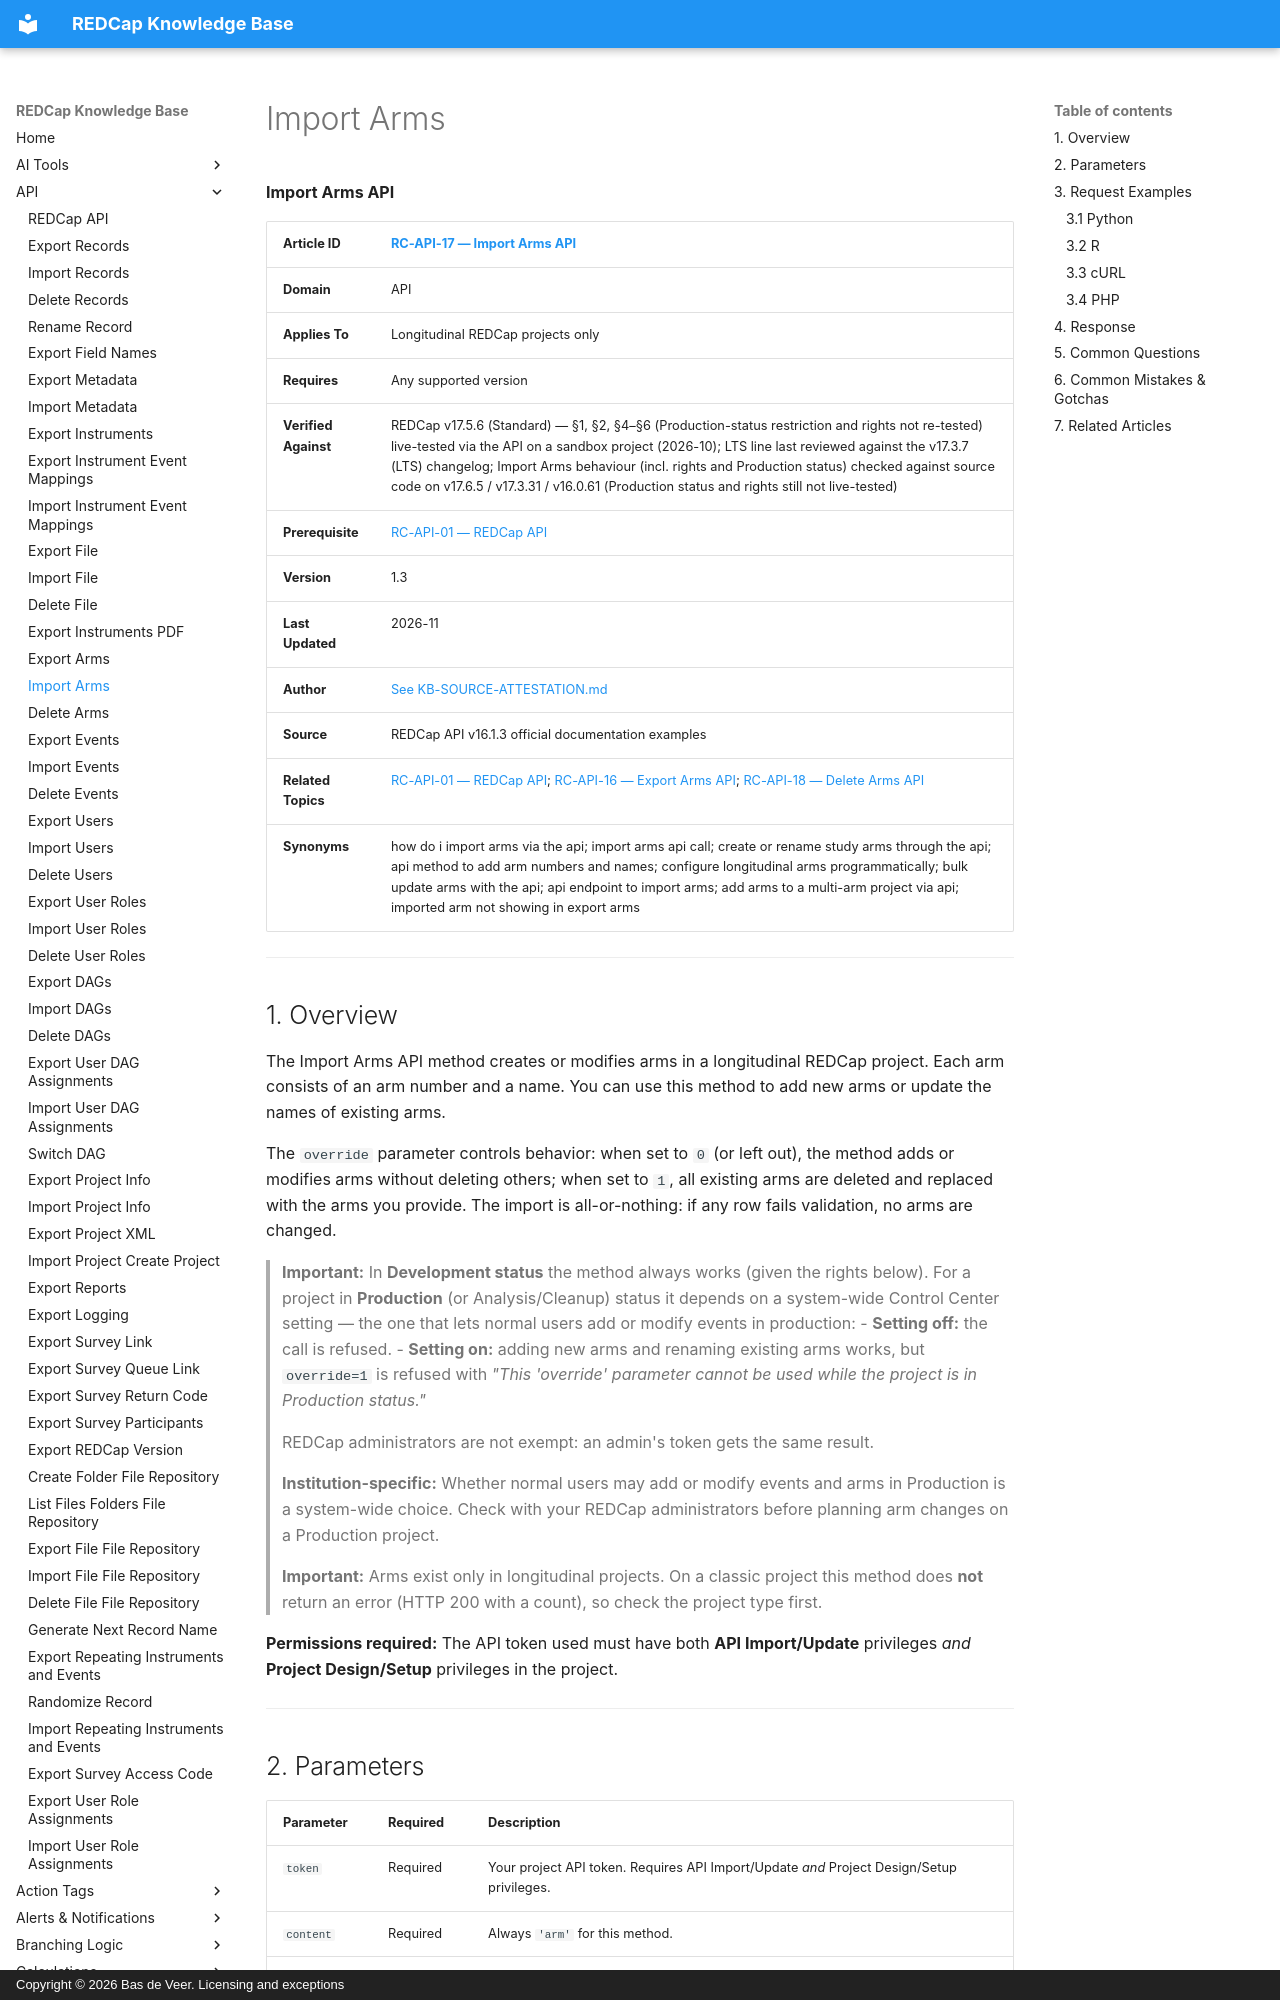

repository: bdeveer/REDCap_KB_RAG · page: RC-API-17_Import-Arms/index.html · generator: mkdocs · copyright: Copyright © 2026 Bas de Veer. Licensing and exceptions



**Import Arms API**

| **Article ID** | [RC-API-17 — Import Arms API](RC-API-17_Import-Arms.md) |
|---|---|
| **Domain** | API |
| **Applies To** | Longitudinal REDCap projects only |
| **Requires** | Any supported version |
| **Verified Against** | REDCap v17.5.6 (Standard) — §1, §2, §4–§6 (Production-status restriction and rights not re-tested) live-tested via the API on a sandbox project (2026-10); LTS line last reviewed against the v17.3.7 (LTS) changelog; Import Arms behaviour (incl. rights and Production status) checked against source code on v17.6.5 / v17.3.31 / v16.0.61 (Production status and rights still not live-tested) |
| **Prerequisite** | [RC-API-01 — REDCap API](RC-API-01_REDCap-API.md) |
| **Version** | 1.3 |
| **Last Updated** | 2026-11 |
| **Author** | [See KB-SOURCE-ATTESTATION.md](KB-SOURCE-ATTESTATION.md) |
| **Source** | REDCap API v16.1.3 official documentation examples |
| **Related Topics** | [RC-API-01 — REDCap API](RC-API-01_REDCap-API.md); [RC-API-16 — Export Arms API](RC-API-16_Export-Arms.md); [RC-API-18 — Delete Arms API](RC-API-18_Delete-Arms.md)|
| **Synonyms** | how do i import arms via the api; import arms api call; create or rename study arms through the api; api method to add arm numbers and names; configure longitudinal arms programmatically; bulk update arms with the api; api endpoint to import arms; add arms to a multi-arm project via api; imported arm not showing in export arms |

---

## 1. Overview

The Import Arms API method creates or modifies arms in a longitudinal REDCap project. Each arm consists of an arm number and a name. You can use this method to add new arms or update the names of existing arms.

The `override` parameter controls behavior: when set to `0` (or left out), the method adds or modifies arms without deleting others; when set to `1`, all existing arms are deleted and replaced with the arms you provide. The import is all-or-nothing: if any row fails validation, no arms are changed.

> **Important:** In **Development status** the method always works (given the rights below). For a project in **Production** (or Analysis/Cleanup) status it depends on a system-wide Control Center setting — the one that lets normal users add or modify events in production:
> - **Setting off:** the call is refused.
> - **Setting on:** adding new arms and renaming existing arms works, but `override=1` is refused with *"This 'override' parameter cannot be used while the project is in Production status."*
>
> REDCap administrators are not exempt: an admin's token gets the same result.

> **Institution-specific:** Whether normal users may add or modify events and arms in Production is a system-wide choice. Check with your REDCap administrators before planning arm changes on a Production project.

> **Important:** Arms exist only in longitudinal projects. On a classic project this method does **not** return an error (HTTP 200 with a count), so check the project type first.

**Permissions required:** The API token used must have both **API Import/Update** privileges *and* **Project Design/Setup** privileges in the project.

---
